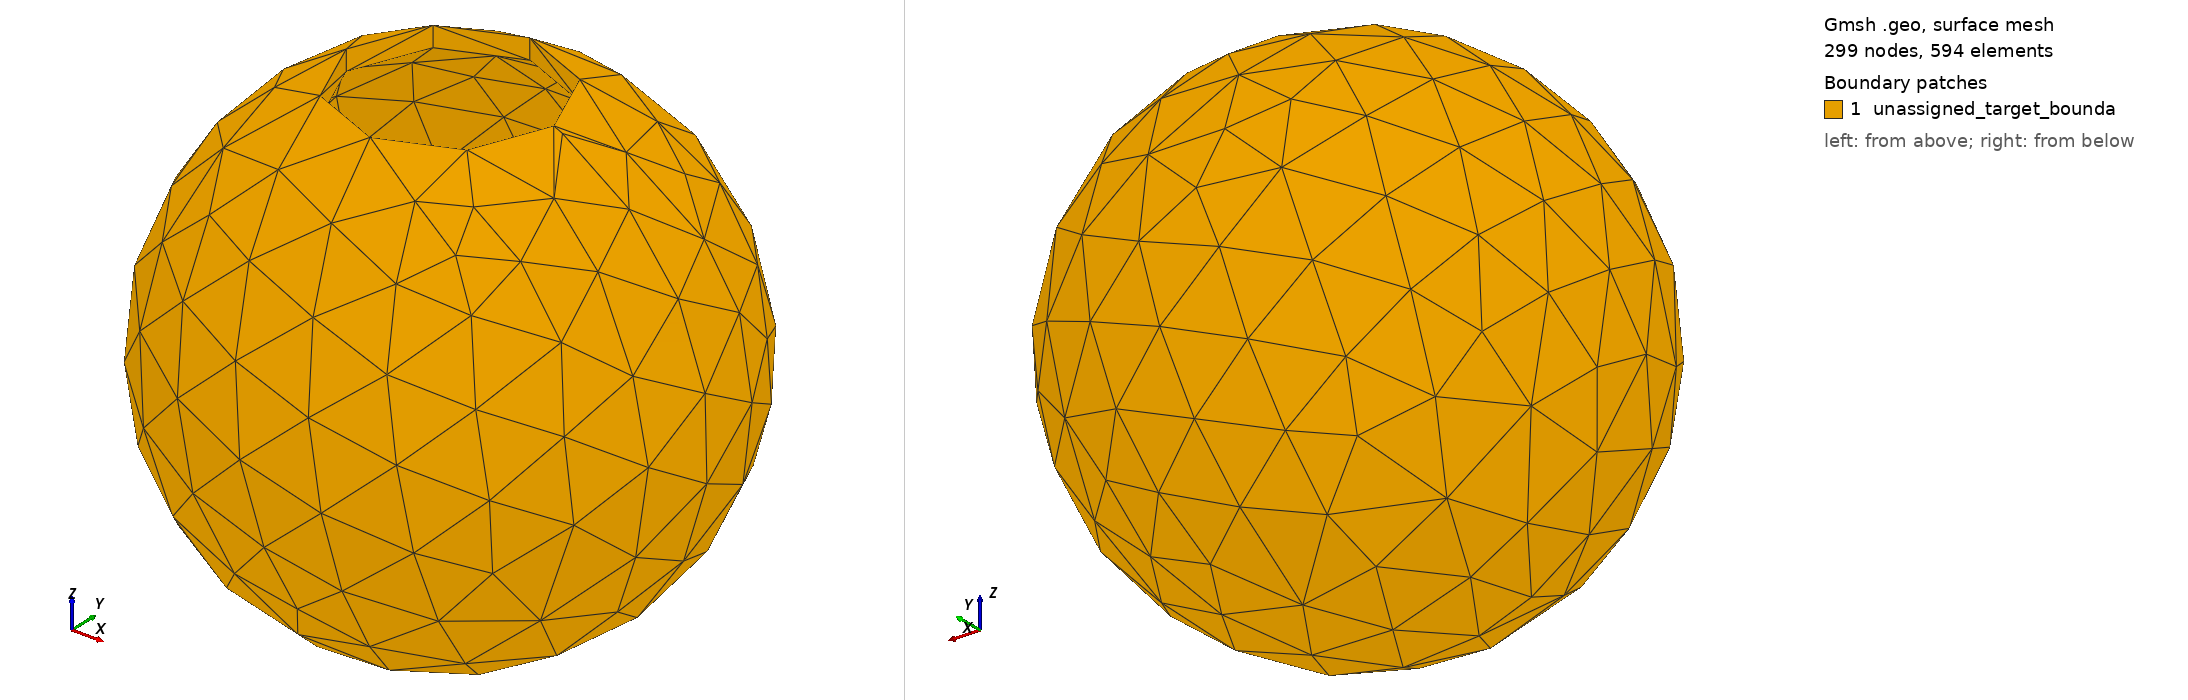

Gmsh geometry script, surface-meshed: 299 nodes, 594 surface elements. Boundary patches (legend numbers): 1 unassigned_target_bounda. Left view from above one corner, right view from below the opposite corner. Legend entries are the model's physical surfaces. The drawing asked Gmsh for element sizes between 1% and 20% of the model's largest extent; the script's own settings can give other sizes.

=== target.geo (drawn) ===
SetFactory("OpenCASCADE");
Geometry.Tolerance = 1e-10;
Sphere(1) = {0,0,0,0.00025000000000000001};
Sphere(2) = {0,0,0,0.000232};
// Rotate CAD parameter seams only; spheres and physical geometry are unchanged.
Rotate { {0,1,0}, {0,0,0}, Pi/7 } { Volume{1,2}; }
shell[] = BooleanDifference{ Volume{1}; Delete; }{ Volume{2}; Delete; };
Cylinder(3) = {0,0,0,0,0,0.00050000000000000001,0.0001};
target[] = BooleanDifference{ Volume{shell[]}; Delete; }{ Volume{3}; Delete; };
Physical Volume("target_shell", 1) = {target[]};
boundary[] = Boundary{ Volume{target[]}; };
Physical Surface("unassigned_target_boundary", 2) = {boundary[]};
Mesh.CharacteristicLengthMin = 9.0000000000000002e-06;
Mesh.CharacteristicLengthMax = 9.0000000000000002e-06;
Mesh.Algorithm3D = 10;
Mesh.OptimizeNetgen = 1;
Mesh.MshFileVersion = 2.2;
